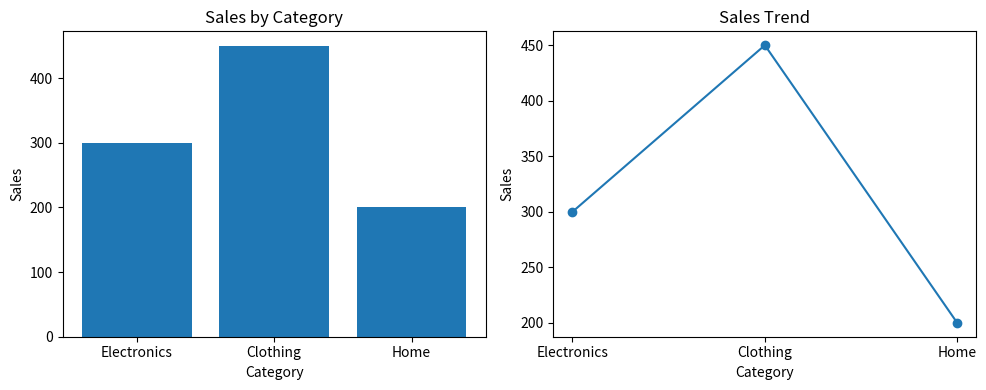

The matplotlib source for this figure:
import matplotlib.pyplot as plt
categories = ['Electronics', 'Clothing', 'Home']
sales = [300, 450, 200]
plt.figure(figsize=(10, 4))
plt.subplot(1, 2, 1)
plt.bar(categories, sales)
plt.title("Sales by Category")
plt.xlabel("Category")
plt.ylabel("Sales")
# Subplot 2: Line Plot (Trend Line)
plt.subplot(1, 2, 2)
plt.plot(categories, sales, marker='o')
plt.title("Sales Trend")
plt.xlabel("Category")
plt.ylabel("Sales")
# Prevent overlapping
plt.tight_layout()
# Show plot
plt.show()
